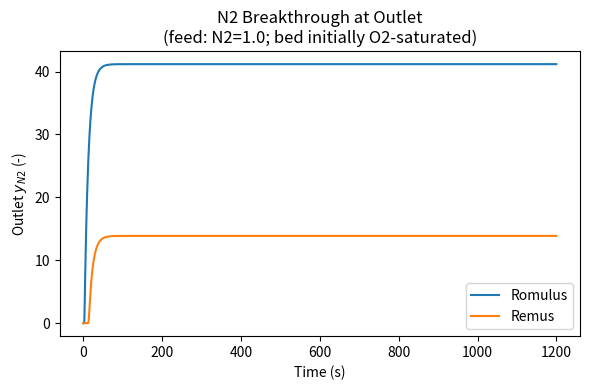

Python code for this plot:
# Advanced Separation Processes - Part 2: Breakthrough Simulation
# Author: 
# Course: CHEN40461/60461 - Advanced Separation Processes AY 2025-26
# Run in Jupyter:
#     %run asp_breakthrough_model.py
# Or in terminal:
#     python asp_breakthrough_model.py

from __future__ import annotations
import os
from dataclasses import dataclass, asdict
from typing import Dict, Tuple

import numpy as np
import pandas as pd
import matplotlib.pyplot as plt
from scipy.optimize import curve_fit
from scipy.integrate import solve_ivp

# ---------------------------
# Config
# ---------------------------
@dataclass
class BreakthroughConfig:
    # Table 2 (brief)
    L: float = 0.32          # m
    omega: float = 0.32      # bed void fraction
    rho_s: float = 990.0     # kg/m^3 (particle density)
    r_p: float = 1e-3        # m
    T: float = 303.0         # K
    P_tot: float = 100e3     # Pa
    R: float = 8.314         # m^3 Pa / (mol K)
    u_in: float = 4.864e-3   # m/s (superficial velocity)
    D_m: float = 7.48e-5     # m^2/s  (molecular diffusivity)

    # LDF kinetics (tunable for sensitivity)
    k_N2: float = 0.1        # s^-1
    k_O2: float = 0.1        # s^-1

    # Discretization & solver
    Nz: int = 80
    t_end: float = 1200.0    # s
    atol: float = 1e-6
    rtol: float = 1e-4
    use_interstitial_velocity: bool = False  # True → use u_in/omega

    # Output
    outdir: str = "outputs"

CFG = BreakthroughConfig()
os.makedirs(CFG.outdir, exist_ok=True)

# ---------------------------
# Table 1 data (Romulus/Remus × N2/O2)
# ---------------------------
P_N2_Romulus = np.array([0.0, 2026.5, 3039.75, 4053.0, 6079.5, 8106.0, 61909.575, 111356.175, 173265.75, 247435.65, 321706.875, 395978.1, 470148.0, 544419.225, 618690.45])
q_N2_Romulus = np.array([0.000, 0.025, 0.038, 0.053, 0.079, 0.108, 0.562, 0.835, 1.082, 1.295, 1.482, 1.597, 1.714, 1.795, 1.861])

P_O2_Romulus = np.array([0.0, 8106.0, 20265.0, 247435.65, 371153.475, 494871.3, 618690.45])
q_O2_Romulus = np.array([0.000, 0.015, 0.035, 0.366, 0.521, 0.693, 0.815])

P_N2_Remus = np.array([0.0, 63400.0, 88700.0, 117500.0, 162500.0, 208500.0, 303800.0, 427000.0, 609500.0, 776600.0, 919000.0])
q_N2_Remus = np.array([0.000, 0.1674, 0.2300, 0.2994, 0.3934, 0.4848, 0.6450, 0.8280, 1.0588, 1.2249, 1.3472])

P_O2_Remus = np.array([0.0, 33200.0, 61300.0, 96100.0, 143200.0, 214800.0, 355900.0, 548200.0, 747900.0, 859000.0, 931700.0])
q_O2_Remus = np.array([0.000, 0.0372, 0.0679, 0.1022, 0.1504, 0.2138, 0.3455, 0.5089, 0.6830, 0.7679, 0.8348])

# ---------------------------
# Sips isotherm + fitting
# ---------------------------
def sips_isotherm(P, q_max, b, n):
    """Sips isotherm q(P) with P in Pa, q in mol/kg."""
    return q_max * (b * P)**n / (1 + (b * P)**n)

def fit_sips(P, q):
    initial_guesses = [2.0, 1e-5, 0.9]
    bounds = ([0.0, 0.0, 0.0], [np.inf, np.inf, np.inf])
    params, cov = curve_fit(
        sips_isotherm, P, q, p0=initial_guesses, bounds=bounds, maxfev=200000
    )
    return params, cov

def get_all_sips_params():
    pars = {}
    for key, (P, q) in {
        ("Romulus","N2"): (P_N2_Romulus, q_N2_Romulus),
        ("Romulus","O2"): (P_O2_Romulus, q_O2_Romulus),
        ("Remus","N2"):   (P_N2_Remus,   q_N2_Remus),
        ("Remus","O2"):   (P_O2_Remus,   q_O2_Remus),
    }.items():
        (qmax, b, n), cov = fit_sips(P, q)
        pars[key] = dict(qmax=float(qmax), b=float(b), n=float(n))
    return pars

def sips_q(pars, material, gas, P_partial):
    p = pars[(material, gas)]
    return sips_isotherm(P_partial, p['qmax'], p['b'], p['n'])

# ---------------------------
# Breakthrough model
# ---------------------------
def axial_dispersion(u_in, r_p, D_m):
    """DL = 0.7*D_m + u_in*r_p  (per brief)."""
    return 0.7*D_m + u_in*r_p

def rhs(t, y, *, pars, cfg):
    """
    y stacks: [yN2 (Nz), yO2 (Nz), qN2 (Nz), qO2 (Nz)]
    PDE for yi with axial dispersion & convection + LDF source term from solid phase.
    """
    Nz = cfg.Nz
    dz = cfg.L/(Nz-1)
    u = cfg.u_in if not cfg.use_interstitial_velocity else cfg.u_in/cfg.omega
    DL = axial_dispersion(cfg.u_in, cfg.r_p, cfg.D_m)

    # unpack
    yN2 = y[0:Nz]
    yO2 = y[Nz:2*Nz]
    qN2 = y[2*Nz:3*Nz]
    qO2 = y[3*Nz:4*Nz]

    # renormalize (avoid drift)
    s = yN2 + yO2 + 1e-16
    yN2 = np.clip(yN2/s, 0.0, 1.0)
    yO2 = np.clip(yO2/s, 0.0, 1.0)

    # equilibrium loadings (local partial pressure)
    qN2_star = sips_q(pars, cfg.material, "N2", cfg.P_tot*yN2)
    qO2_star = sips_q(pars, cfg.material, "O2", cfg.P_tot*yO2)

    # LDF kinetics
    dqN2_dt = cfg.k_N2 * (qN2_star - qN2)
    dqO2_dt = cfg.k_O2 * (qO2_star - qO2)

    # Danckwerts inlet & Neumann outlet
    alpha = u*dz/DL if DL > 0 else 0.0
    def inlet_value(y1, yfeed):
        return (y1 + alpha*yfeed)/(1.0+alpha) if DL > 0 else yfeed

    yN2_0  = inlet_value(yN2[1], 1.0)  # feed = pure N2
    yO2_0  = inlet_value(yO2[1], 0.0)
    yN2_Np1 = yN2[-1]
    yO2_Np1 = yO2[-1]

    # derivatives
    def second_derivative(yf, y0, yNp1):
        ym1 = np.empty_like(yf); yp1 = np.empty_like(yf)
        ym1[0] = y0;      ym1[1:] = yf[:-1]
        yp1[:-1] = yf[1:]; yp1[-1] = yNp1
        return (yp1 - 2.0*yf + ym1)/dz**2

    def first_derivative_upwind(yf, y0):
        ym1 = np.empty_like(yf); ym1[0] = y0; ym1[1:] = yf[:-1]
        return (yf - ym1)/dz

    d2yN2 = second_derivative(yN2, yN2_0, yN2_Np1)
    d2yO2 = second_derivative(yO2, yO2_0, yO2_Np1)
    dyN2  = first_derivative_upwind(yN2, yN2_0)
    dyO2  = first_derivative_upwind(yO2, yO2_0)

    factor = (cfg.R*cfg.T/cfg.P_tot) * (cfg.rho_s*(1.0-cfg.omega)/cfg.omega)
    dyN2_dt = DL*d2yN2 - u*dyN2 + factor*dqN2_dt
    dyO2_dt = DL*d2yO2 - u*dyO2 + factor*dqO2_dt

    return np.concatenate([dyN2_dt, dyO2_dt, dqN2_dt, dqO2_dt])

def simulate(pars, cfg, material):
    Nz = cfg.Nz
    # initial: bed & solid saturated with O2
    yN2_0 = np.zeros(Nz); yO2_0 = np.ones(Nz)
    qN2_0 = np.zeros(Nz); qO2_0 = sips_q(pars, material, "O2", cfg.P_tot*np.ones(Nz))
    y0 = np.concatenate([yN2_0, yO2_0, qN2_0, qO2_0])

    # events on outlet yN2
    def ev(thr):
        def f(t,y): return y[Nz-1] - thr
        f.terminal = False; f.direction = 1
        return f

    cfg_local = BreakthroughConfig(**asdict(CFG))
    cfg_local.material = material  # runtime attach

    sol = solve_ivp(lambda t,Y: rhs(t,Y, pars=pars, cfg=cfg_local),
                    (0.0, cfg.t_end), y0, method="BDF",
                    atol=cfg.atol, rtol=cfg.rtol,
                    events=[ev(0.05), ev(0.50), ev(0.95)])

    t = sol.t
    yN2_out = sol.y[0:Nz, :][-1, :]
    yO2_out = sol.y[Nz:2*Nz, :][-1, :]
    t5  = sol.t_events[0][0] if len(sol.t_events[0])>0 else np.nan
    t50 = sol.t_events[1][0] if len(sol.t_events[1])>0 else np.nan
    t95 = sol.t_events[2][0] if len(sol.t_events[2])>0 else np.nan

    return dict(t=t, yN2_out=yN2_out, yO2_out=yO2_out,
                t5=t5, t50=t50, t95=t95, success=sol.success, message=sol.message)

def run_baseline_and_export():
    # 1) fit
    pars = get_all_sips_params()

    # 2) simulate
    rom = simulate(pars, CFG, "Romulus")
    rem = simulate(pars, CFG, "Remus")

    # 3) export breakthrough times
    bt = pd.DataFrame([
        {"Material":"Romulus","t_5% (s)":rom["t5"],"t_50% (s)":rom["t50"],"t_95% (s)":rom["t95"],"Success":rom["success"]},
        {"Material":"Remus","t_5% (s)":rem["t5"],"t_50% (s)":rem["t50"],"t_95% (s)":rem["t95"],"Success":rem["success"]},
    ])
    bt_path = os.path.join(CFG.outdir, "breakthrough_times.csv")
    bt.to_csv(bt_path, index=False)

    # 4) export curves on common time grid
    tmax = float(max(rom["t"][-1], rem["t"][-1]))
    t_common = np.linspace(0.0, tmax, 400)
    def interp(t_src, y_src, t_new): return np.interp(t_new, t_src, y_src)
    curves = pd.DataFrame({
        "time_s": t_common,
        "yN2_out_Romulus": interp(rom["t"], rom["yN2_out"], t_common),
        "yN2_out_Remus":   interp(rem["t"], rem["yN2_out"], t_common),
        "yO2_out_Romulus": interp(rom["t"], rom["yO2_out"], t_common),
        "yO2_out_Remus":   interp(rem["t"], rem["yO2_out"], t_common),
    })
    csv_path = os.path.join(CFG.outdir, "breakthrough_curves.csv")
    curves.to_csv(csv_path, index=False)

    # 5) plot and save
    plt.figure(figsize=(6,4))
    plt.plot(rom["t"], rom["yN2_out"], label="Romulus")
    plt.plot(rem["t"], rem["yN2_out"], label="Remus")
    plt.xlabel("Time (s)"); plt.ylabel("Outlet $y_{N2}$ (-)")
    plt.title("N2 Breakthrough at Outlet\n(feed: N2=1.0; bed initially O2-saturated)")
    plt.legend(); plt.tight_layout()
    fig_path = os.path.join(CFG.outdir, "breakthrough_yN2.png")
    plt.savefig(fig_path, dpi=200); plt.close()

    print("[OK] Baseline finished.")
    print(f"  → Breakthrough times: {bt_path}")
    print(f"  → Curves CSV:         {csv_path}")
    print(f"  → Plot PNG:           {fig_path}")

def sensitivity_scan(velocities=(2e-3, 4.864e-3, 8e-3), lengths=(0.2, 0.32, 0.5)):
    """Grid scan on u_in and L; writes outputs/sensitivity_times.csv"""
    pars = get_all_sips_params()
    rows = []
    for u in velocities:
        for L in lengths:
            cfg = BreakthroughConfig(**asdict(CFG))
            cfg.u_in = u
            cfg.L = L
            for mat in ("Romulus","Remus"):
                res = simulate(pars, cfg, mat)
                rows.append({
                    "u_in (m/s)": u, "L (m)": L, "Material": mat,
                    "t_5% (s)": res["t5"], "t_50% (s)": res["t50"], "t_95% (s)": res["t95"],
                    "Success": res["success"]
                })
    out = os.path.join(CFG.outdir, "sensitivity_times.csv")
    pd.DataFrame(rows).to_csv(out, index=False)
    print(f"[OK] Sensitivity exported: {out}")

if __name__ == "__main__":
    run_baseline_and_export()
    # Optional:
    # sensitivity_scan()
